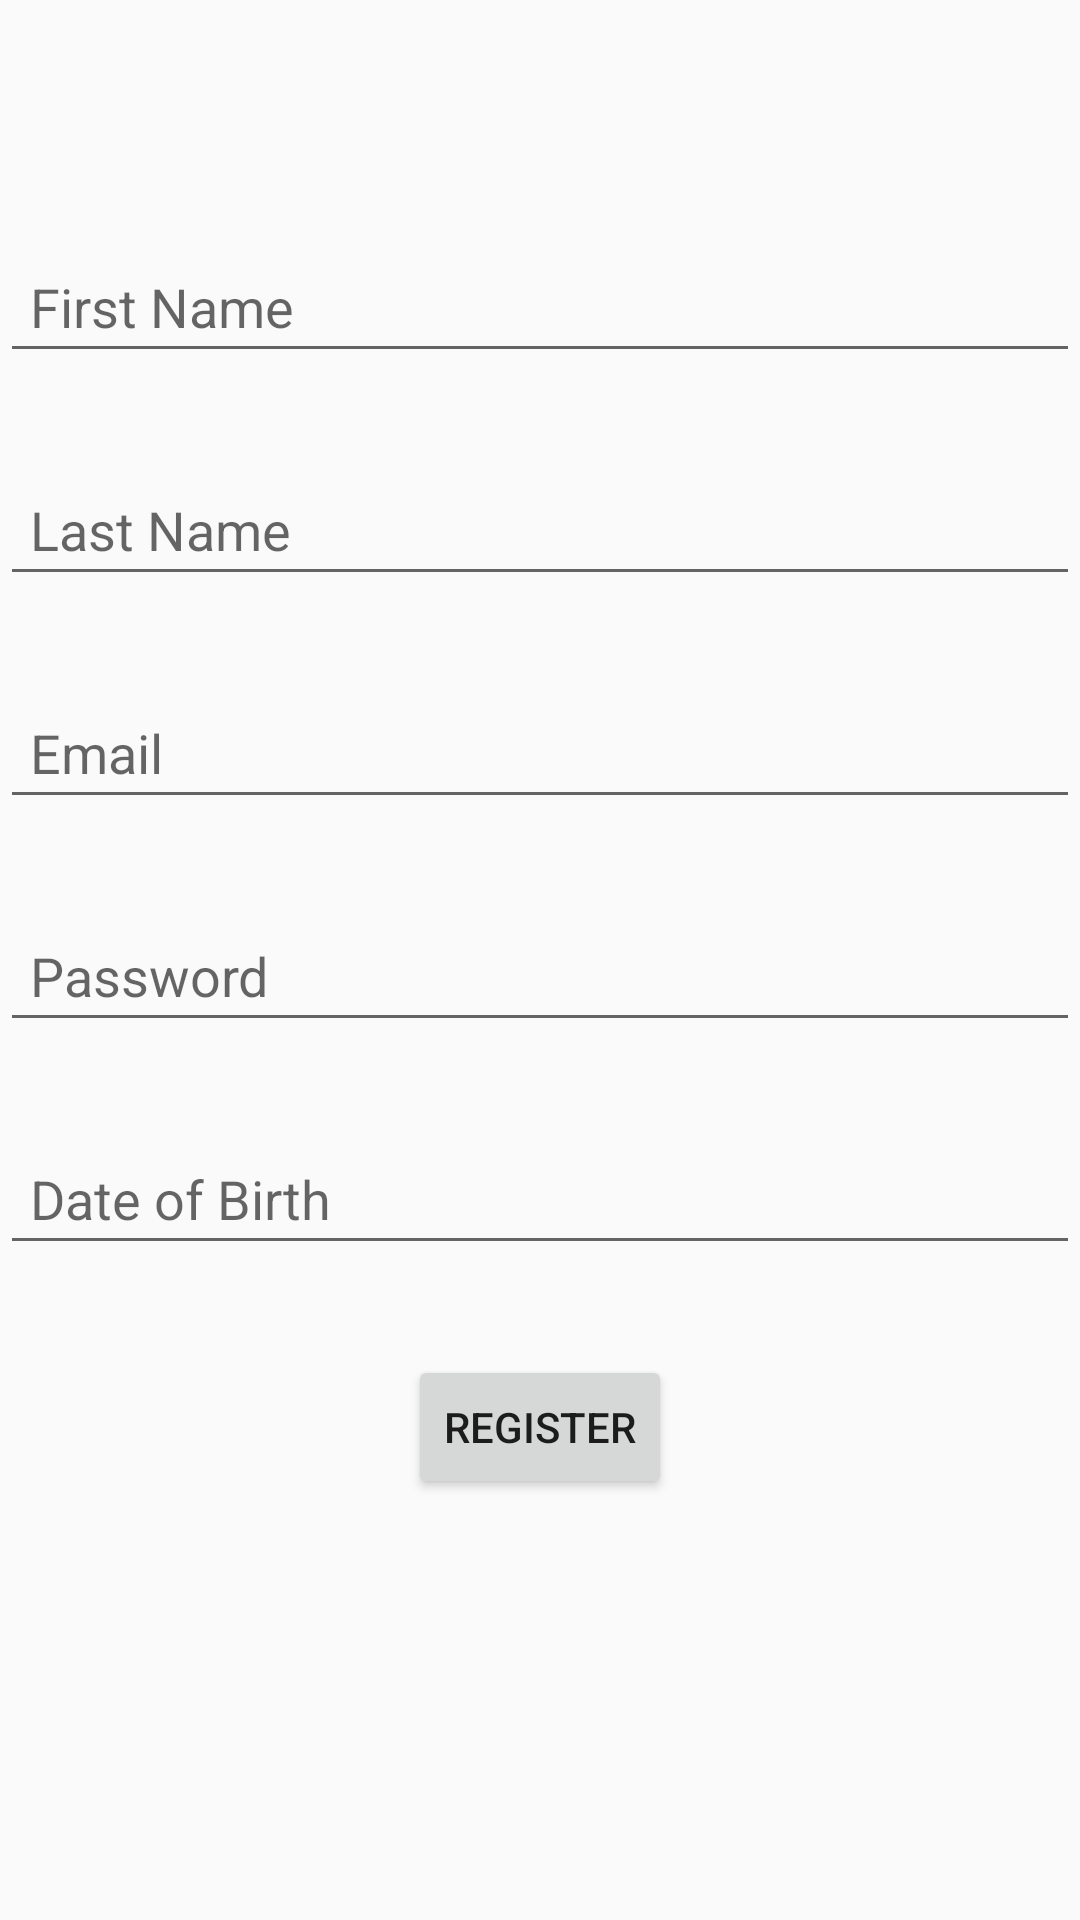

The Android layout XML behind this screen, and the referenced resources:
<!-- AndroidManifest.xml: application theme Theme.RestaurantMenu -->
<!-- res/layout/activity_register.xml -->
<?xml version="1.0" encoding="utf-8"?>
<LinearLayout xmlns:android="http://schemas.android.com/apk/res/android"
    xmlns:app="http://schemas.android.com/apk/res-auto"
    xmlns:tools="http://schemas.android.com/tools"
    android:layout_width="match_parent"
    android:layout_height="match_parent"
    android:orientation="vertical"
    tools:context=".Register">


    <EditText
        android:id="@+id/editText_first_name"
        android:layout_width="match_parent"
        android:layout_height="wrap_content"
        android:padding="10dp"
        android:layout_marginTop="80dp"
        android:inputType="textPersonName"
        android:hint="First Name" />

    <EditText
        android:id="@+id/editText_last_name"
        android:layout_width="match_parent"
        android:layout_height="wrap_content"
        android:layout_marginTop="30dp"
        android:padding="10dp"
        android:inputType="textPersonName"
        android:hint="Last Name" />

    <EditText
        android:id="@+id/editText_email"
        android:layout_width="match_parent"
        android:layout_height="wrap_content"
        android:padding="10dp"
        android:layout_marginTop="30dp"
        android:hint="Email"
        android:inputType="textEmailAddress" />

    <EditText
        android:id="@+id/editText_password"
        android:layout_width="match_parent"
        android:layout_height="wrap_content"
        android:padding="10dp"
        android:layout_marginTop="30dp"
        android:hint="Password"
        android:inputType="textPassword" />


    <EditText
        android:id="@+id/editText_dob"
        android:layout_width="match_parent"
        android:layout_height="wrap_content"
        android:padding="10dp"
        android:layout_marginTop="30dp"
        android:hint="Date of Birth"
        android:inputType="date" />

    <Button
        android:id="@+id/btn_register"
        android:layout_width="wrap_content"
        android:layout_height="wrap_content"
        android:layout_marginTop="30dp"
        android:layout_gravity="center"
        android:text="Register" />
</LinearLayout>
<!-- resources referenced by this layout -->
<resources>
  <style name="Theme.RestaurantMenu" parent="Theme.AppCompat.Light.DarkActionBar">
          
          <item name="colorPrimary">@color/teal_700</item>
          <item name="colorPrimaryVariant">@color/purple_700</item>
          <item name="colorOnPrimary">@color/white</item>
          
          <item name="colorSecondary">@color/teal_200</item>
          <item name="colorSecondaryVariant">@color/teal_700</item>
          <item name="colorOnSecondary">@color/black</item>
          
          <item name="android:statusBarColor" tools:targetApi="l">?attr/colorPrimaryVariant</item>
          
      </style>
  <color name="teal_700">#FF018786</color>
  <color name="purple_700">#FF3700B3</color>
  <color name="white">#FFFFFFFF</color>
  <color name="teal_200">#FF03DAC5</color>
  <color name="black">#FF000000</color>
</resources>
